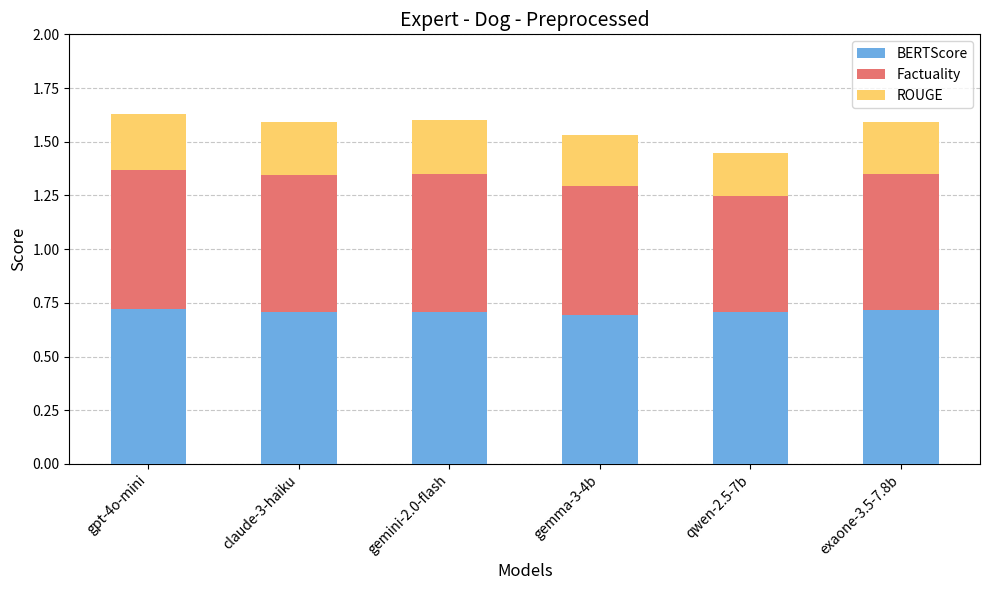

The script that saved this image: (Note: this script raises an exception after producing the figure.)
import matplotlib.pyplot as plt
import pandas as pd
import numpy as np

# 제공해주신 텍스트 데이터를 구조화된 딕셔너리로 수동 파싱합니다.
# 이 딕셔너리는 DataFrame 생성에 사용됩니다.
data_raw = {
    'Expert': {
        'gpt-4o-mini': {
            'Dog': {
                'preprocessed': {'ROUGE': 0.261, 'BERTScore': 0.723, 'Factuality': 0.646},
                'raw': {'ROUGE': 0.265, 'BERTScore': 0.722, 'Factuality': 0.647}
            },
            'Cat': {
                'preprocessed': {'ROUGE': 0.271, 'BERTScore': 0.727, 'Factuality': 0.613},
                'raw': {'ROUGE': 0.270, 'BERTScore': 0.724, 'Factuality': 0.606}
            }
        },
        'claude-3-haiku': {
            'Dog': {
                'preprocessed': {'ROUGE': 0.248, 'BERTScore': 0.705, 'Factuality': 0.638},
                'raw': {'ROUGE': 0.245, 'BERTScore': 0.699, 'Factuality': 0.622}
            },
            'Cat': {
                'preprocessed': {'ROUGE': 0.251, 'BERTScore': 0.706, 'Factuality': 0.600},
                'raw': {'ROUGE': 0.250, 'BERTScore': 0.702, 'Factuality': 0.577}
            }
        },
        'gemini-2.0-flash': {
            'Dog': {
                'preprocessed': {'ROUGE': 0.253, 'BERTScore': 0.708, 'Factuality': 0.640},
                'raw': {'ROUGE': 0.248, 'BERTScore': 0.701, 'Factuality': 0.633}
            },
            'Cat': {'preprocessed': {'ROUGE': 0.252, 'BERTScore': 0.708, 'Factuality': 0.617},
                    'raw': {'ROUGE': 0.249, 'BERTScore': 0.701, 'Factuality': 0.604}}
        },
        'gemma-3-4b': {
            'Dog': {'preprocessed': {'ROUGE': 0.234, 'BERTScore': 0.694, 'Factuality': 0.602},
                    'raw': {'ROUGE': 0.232, 'BERTScore': 0.697, 'Factuality': 0.591}},
            'Cat': {'preprocessed': {'ROUGE': 0.238, 'BERTScore': 0.697, 'Factuality': 0.573},
                    'raw': {'ROUGE': 0.235, 'BERTScore': 0.699, 'Factuality': 0.564}}
        },
        'qwen-2.5-7b': {
            'Dog': {'preprocessed': {'ROUGE': 0.202, 'BERTScore': 0.707, 'Factuality': 0.540},
                    'raw': {'ROUGE': 0.206, 'BERTScore': 0.703, 'Factuality': 0.503}},
            'Cat': {'preprocessed': {'ROUGE': 0.211, 'BERTScore': 0.709, 'Factuality': 0.506},
                    'raw': {'ROUGE': 0.209, 'BERTScore': 0.706, 'Factuality': 0.516}}
        },
        'exaone-3.5-7.8b': {
            'Dog': {'preprocessed': {'ROUGE': 0.243, 'BERTScore': 0.715, 'Factuality': 0.634},
                    'raw': {'ROUGE': 0.243, 'BERTScore': 0.711, 'Factuality': 0.626}},
            'Cat': {'preprocessed': {'ROUGE': 0.246, 'BERTScore': 0.713, 'Factuality': 0.575},
                    'raw': {'ROUGE': 0.242, 'BERTScore': 0.708, 'Factuality': 0.575}}
        }
    },
    'Non Expert': {
        'gpt-4o-mini': {
            'Dog': {'preprocessed': {'ROUGE': 0.239, 'BERTScore': 0.713, 'Factuality': 0.487},
                    'raw': {'ROUGE': 0.245, 'BERTScore': 0.716, 'Factuality': 0.515}},
            'Cat': {'preprocessed': {'ROUGE': 0.239, 'BERTScore': 0.717, 'Factuality': 0.460},
                    'raw': {'ROUGE': 0.236, 'BERTScore': 0.716, 'Factuality': 0.467}}
        },
        'claude-3-haiku': {
            'Dog': {'preprocessed': {'ROUGE': 0.217, 'BERTScore': 0.693, 'Factuality': 0.478},
                    'raw': {'ROUGE': 0.216, 'BERTScore': 0.689, 'Factuality': 0.482}},
            'Cat': {'preprocessed': {'ROUGE': 0.221, 'BERTScore': 0.695, 'Factuality': 0.455},
                    'raw': {'ROUGE': 0.217, 'BERTScore': 0.691, 'Factuality': 0.433}}
        },
        'gemini-2.0-flash': {
            'Dog': {'preprocessed': {'ROUGE': 0.209, 'BERTScore': 0.690, 'Factuality': 0.457},
                    'raw': {'ROUGE': 0.209, 'BERTScore': 0.685, 'Factuality': 0.478}},
            'Cat': {'preprocessed': {'ROUGE': 0.219, 'BERTScore': 0.697, 'Factuality': 0.446},
                    'raw': {'ROUGE': 0.213, 'BERTScore': 0.688, 'Factuality': 0.440}}
        },
        'gemma-3-4b': {
            'Dog': {'preprocessed': {'ROUGE': 0.194, 'BERTScore': 0.679, 'Factuality': 0.430},
                    'raw': {'ROUGE': 0.197, 'BERTScore': 0.681, 'Factuality': 0.405}},
            'Cat': {'preprocessed': {'ROUGE': 0.199, 'BERTScore': 0.687, 'Factuality': 0.414},
                    'raw': {'ROUGE': 0.196, 'BERTScore': 0.687, 'Factuality': 0.414}}
        },
        'qwen-2.5-7b': {
            'Dog': {'preprocessed': {'ROUGE': 0.197, 'BERTScore': 0.709, 'Factuality': 0.421},
                    'raw': {'ROUGE': 0.196, 'BERTScore': 0.705, 'Factuality': 0.415}},
            'Cat': {'preprocessed': {'ROUGE': 0.207, 'BERTScore': 0.714, 'Factuality': 0.383},
                    'raw': {'ROUGE': 0.206, 'BERTScore': 0.709, 'Factuality': 0.386}}
        },
        'exaone-3.5-7.8b': {
            'Dog': {'preprocessed': {'ROUGE': 0.211, 'BERTScore': 0.700, 'Factuality': 0.435},
                    'raw': {'ROUGE': 0.206, 'BERTScore': 0.697, 'Factuality': 0.442}},
            'Cat': {'preprocessed': {'ROUGE': 0.210, 'BERTScore': 0.704, 'Factuality': 0.416},
                    'raw': {'ROUGE': 0.203, 'BERTScore': 0.697, 'Factuality': 0.394}}
        }
    }
}

# 중첩된 딕셔너리를 pandas DataFrame으로 평탄화합니다.
flat_data = []
for expertise, models_data in data_raw.items():
    for model, animals_data in models_data.items():
        for animal, process_types_data in animals_data.items():
            for process_type, metrics_data in process_types_data.items():
                row = {
                    'Expertise': expertise,
                    'Model': model,
                    'Animal': animal,
                    'ProcessType': process_type,
                    **metrics_data # ROUGE, BERTScore, Factuality 지표들을 언팩하여 추가
                }
                flat_data.append(row)

df_all = pd.DataFrame(flat_data)

# 성능 시각화를 위한 함수를 정의합니다.
def plot_performance(df_data, title, file_prefix):
    fig, ax = plt.subplots(figsize=(10, 6))

    bar_width = 0.5

    # 스택 바 차트를 위한 지표별 시작 위치 계산
    df_data['BERTScore_bottom'] = 0
    df_data['Factuality_bottom'] = df_data['BERTScore']
    df_data['ROUGE_bottom'] = df_data['BERTScore'] + df_data['Factuality']

    # zorder를 설정하여 막대가 그리드 선 위에 오도록 플로팅합니다.
    ax.bar(df_data['Model'], df_data['BERTScore'], bar_width, label='BERTScore', color='#6cace4', bottom=df_data['BERTScore_bottom'], zorder=3)
    ax.bar(df_data['Model'], df_data['Factuality'], bar_width, label='Factuality', color='#e77471', bottom=df_data['Factuality_bottom'], zorder=3)
    ax.bar(df_data['Model'], df_data['ROUGE'], bar_width, label='ROUGE', color='#fdd069', bottom=df_data['ROUGE_bottom'], zorder=3)

    # y축 눈금 및 그리드 선을 설정합니다.
    y_ticks = np.arange(0, 2.25, 0.25) # 0부터 2.0까지 0.25 간격으로 눈금 설정
    ax.set_yticks(y_ticks)
    ax.yaxis.grid(True, linestyle='--', alpha=0.7, zorder=0) # 그리드 선은 실선으로, 투명도 및 zorder 설정

    # 레이블 및 제목 설정
    ax.set_xlabel('Models', fontsize=12)
    ax.set_ylabel('Score', fontsize=12)
    ax.set_title(title, fontsize=14)
    ax.set_ylim(0, 2.0) # y축 범위 설정

    # x축 레이블 회전
    plt.xticks(rotation=45, ha='right')

    # 범례 표시
    ax.legend(loc='upper right', fontsize=10)

    plt.tight_layout() # 레이아웃 자동 조정
    plt.savefig(f"visualization_results/{file_prefix}.png")
    plt.close(fig) # 메모리 해제를 위해 figure 닫기

# 생성할 4가지 시각화의 설정을 정의합니다.
plot_configs = [
    {'expertise': 'Expert', 'animal': 'Dog', 'process_type': 'preprocessed', 'title': 'Expert - Dog - Preprocessed'},
    {'expertise': 'Expert', 'animal': 'Cat', 'process_type': 'preprocessed', 'title': 'Expert - Cat - Preprocessed'},
    {'expertise': 'Non Expert', 'animal': 'Dog', 'process_type': 'preprocessed', 'title': 'Non Expert - Dog - Preprocessed'},
    {'expertise': 'Non Expert', 'animal': 'Cat', 'process_type': 'preprocessed', 'title': 'Non Expert - Cat - Preprocessed'},
    {'expertise': 'Expert', 'animal': 'Dog', 'process_type': 'raw', 'title': 'Expert - Dog - Raw'},
    {'expertise': 'Expert', 'animal': 'Cat', 'process_type': 'raw', 'title': 'Expert - Cat - Raw'},
    {'expertise': 'Non Expert', 'animal': 'Dog', 'process_type': 'raw', 'title': 'Non Expert - Dog - Raw'},
    {'expertise': 'Non Expert', 'animal': 'Cat', 'process_type': 'raw', 'title': 'Non Expert - Cat - Raw'}
]

# 각 설정에 따라 데이터를 필터링하고 플로팅 함수를 호출합니다.
for i, config in enumerate(plot_configs):
    title = config['title']
    subset_df = df_all[
        (df_all['Expertise'] == config['expertise']) &
        (df_all['Animal'] == config['animal']) &
        (df_all['ProcessType'] == config['process_type'])
    ].copy() # SettingWithCopyWarning을 피하기 위해 .copy() 사용

    plot_performance(subset_df, config['title'], f"{title}")